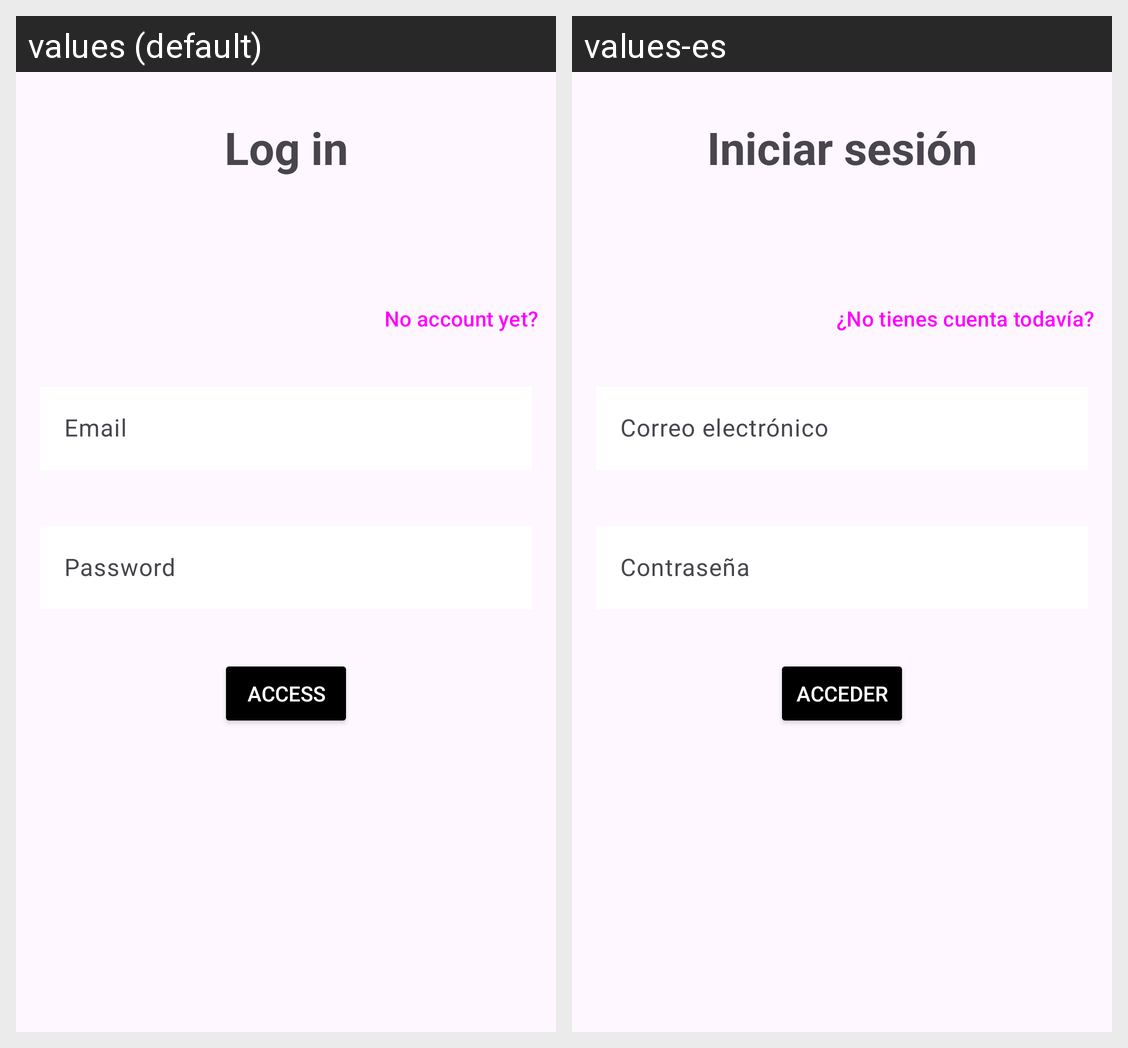

Translations of the strings shown on this Android screen, per locale in the grid:
Android screen res/layout/fragment_login.xml rendered under 2 locales, left to right: values (default), values-es. Device: Nexus 5 (rendered at 1080×1920; each locale shown at half size, 540×960, under a caption strip naming it); theme Theme.IncidenciasParkingPMDM.
Strings drawn on this screen, with the default value and each locale's value (text and hints the layout hard-codes, and strings that could not be matched under every locale, appear in the picture but are not listed):

login_title
  values: Log in
  values-es: Iniciar sesión

to_register_button
  values: No account yet?
  values-es: ¿No tienes cuenta todavía?

email_label
  values: Email
  values-es: Correo electrónico

password_label
  values: Password
  values-es: Contraseña

login_button
  values: Access
  values-es: Acceder
